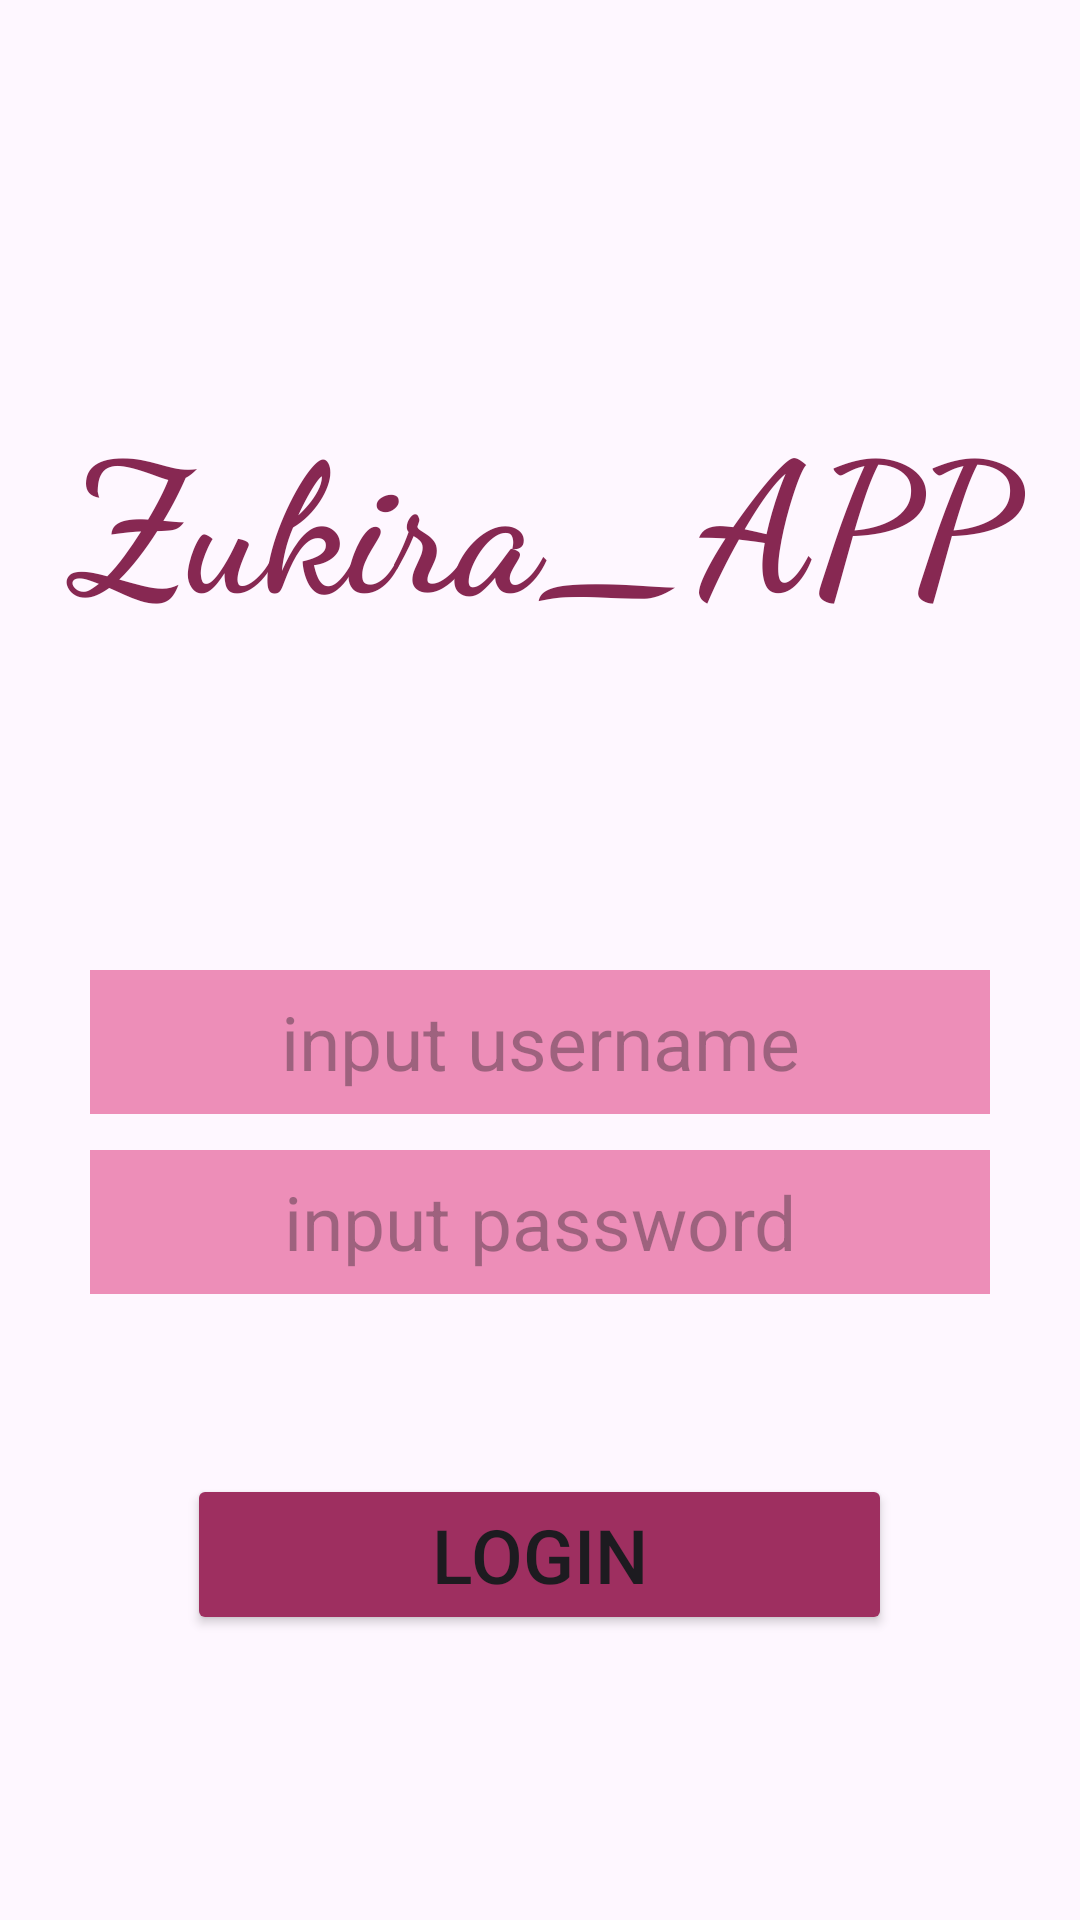

Write the Android layout XML for this screen, with the resource values it uses.
<!-- AndroidManifest.xml: application theme Theme.MobileAppLatihan2_MI2A -->
<!-- res/layout/activity_main.xml -->
<?xml version="1.0" encoding="utf-8"?>
<androidx.constraintlayout.widget.ConstraintLayout xmlns:android="http://schemas.android.com/apk/res/android"
    xmlns:app="http://schemas.android.com/apk/res-auto"
    xmlns:tools="http://schemas.android.com/tools"
    android:id="@+id/main"
    android:layout_width="match_parent"
    android:layout_height="match_parent"
    tools:context=".MainActivity">

    <LinearLayout
        android:layout_width="match_parent"
        android:layout_height="match_parent"
        android:orientation="vertical"
        app:layout_constraintBottom_toBottomOf="parent"
        app:layout_constraintTop_toTopOf="parent"
        app:layout_constraintVertical_bias="0.0"
        tools:layout_editor_absoluteX="16dp">

        <TextView
            android:id="@+id/textView2"
            android:layout_width="match_parent"
            android:layout_height="wrap_content"
            android:layout_marginTop="130dp"
            android:fontFamily="cursive"
            android:text="Zukira_APP"
            android:textAlignment="center"
            android:textColor="#872852"
            android:textSize="60dp"
            android:textStyle="bold" />

        <EditText
            android:id="@+id/user"
            android:layout_width="wrap_content"
            android:layout_height="48dp"
            android:layout_gravity="center"
            android:layout_marginTop="110dp"
            android:layout_marginBottom="12dp"
            android:width="300dp"
            android:background="#ed8eb8"
            android:ems="10"
            android:hint="input username"
            android:inputType="text"
            android:textAlignment="center"
            android:textColor="#000000"
            android:textSize="25dp" />

        <EditText
            android:id="@+id/password"
            android:layout_width="wrap_content"
            android:layout_height="48dp"
            android:layout_gravity="center"
            android:width="300dp"
            android:background="#ed8eb8"
            android:ems="10"
            android:hint="input password"
            android:inputType="textPassword"
            android:textAlignment="center"
            android:textColor="#000000"
            android:textSize="25dp"
            app:layout_constraintBottom_toBottomOf="parent"
            app:layout_constraintEnd_toEndOf="parent"
            app:layout_constraintStart_toStartOf="parent"
            app:layout_constraintTop_toTopOf="parent" />

        <Button
            android:id="@+id/submitHere"
            android:layout_width="235dp"
            android:layout_height="wrap_content"
            android:layout_gravity="center"
            android:layout_marginTop="60dp"
            android:backgroundTint="#9e2f60"
            android:text="LOGIN"
            android:textAlignment="center"
            android:textSize="25dp" />

    </LinearLayout>

</androidx.constraintlayout.widget.ConstraintLayout>
<!-- resources referenced by this layout -->
<resources>
  <style name="Theme.MobileAppLatihan2_MI2A" parent="Base.Theme.MobileAppLatihan2_MI2A" />
  <style name="Base.Theme.MobileAppLatihan2_MI2A" parent="Theme.Material3.DayNight.NoActionBar">
          
          
      </style>
</resources>
